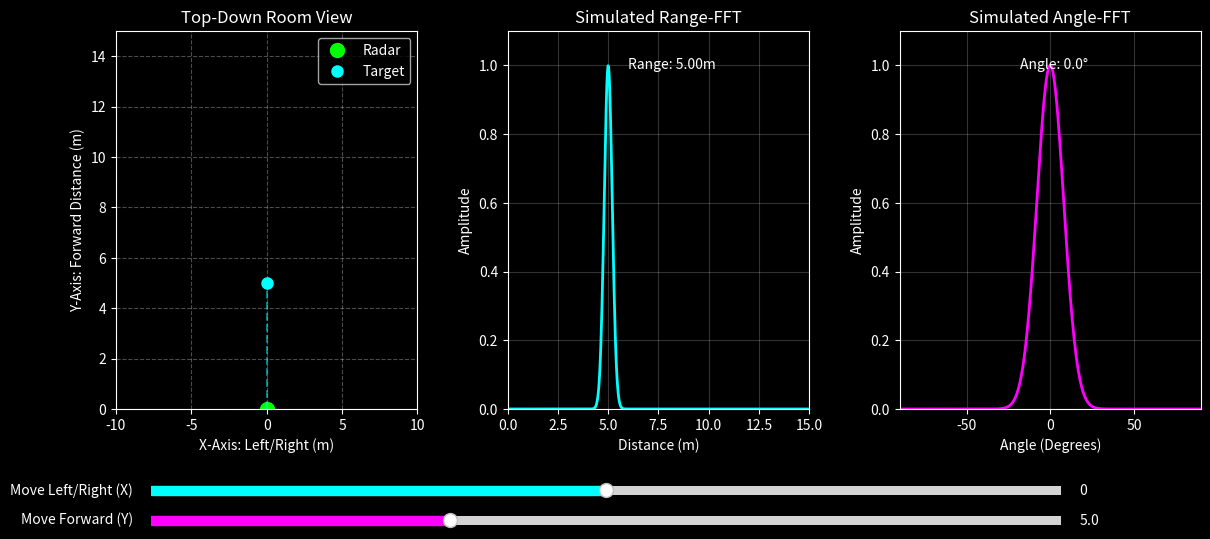

The matplotlib source for this figure:
import numpy as np
import matplotlib.pyplot as plt
from matplotlib.widgets import Slider

# =========================================================
# 1. SETUP THE FIGURE & LAYOUT
# =========================================================
# Create a wide window with a dark theme (optional, but looks cool)
plt.style.use('dark_background')
fig = plt.figure(figsize=(14, 6))
plt.subplots_adjust(bottom=0.25, wspace=0.3)
fig.canvas.manager.set_window_title('Local Radar Spatial Simulator')

# Create the 3 subplots
ax_room = plt.subplot(1, 3, 1)
ax_range = plt.subplot(1, 3, 2)
ax_angle = plt.subplot(1, 3, 3)

# =========================================================
# 2. INITIALIZE THE DATA & MATH
# =========================================================
initial_x = 0.0  # Ball is dead center left/right
initial_y = 5.0  # Ball is 5 meters forward

range_axis = np.linspace(0, 15, 500)
angle_axis = np.linspace(-90, 90, 500)

def calculate_radar_data(x, y):
    """Calculates physical location and simulates the FFT peaks."""
    # Pythagoras for Range
    R = np.sqrt(x**2 + y**2)
    
    # Trigonometry for Angle (0 degrees is straight ahead at x=0)
    theta = np.degrees(np.arctan2(x, y))
    
    # Simulate the FFT peaks using Gaussian functions
    # Range peak is very sharp, Angle peak is wide (low resolution)
    range_signal = np.exp(-0.5 * ((range_axis - R) / 0.2)**2)
    angle_signal = np.exp(-0.5 * ((angle_axis - theta) / 8.0)**2)
    
    return R, theta, range_signal, angle_signal

R_init, theta_init, r_sig_init, a_sig_init = calculate_radar_data(initial_x, initial_y)

# =========================================================
# 3. DRAW THE INITIAL PLOTS
# =========================================================
# Plot 1: Top-Down Room View
ax_room.set_xlim(-10, 10)
ax_room.set_ylim(0, 15)
ax_room.set_title("Top-Down Room View")
ax_room.set_xlabel("X-Axis: Left/Right (m)")
ax_room.set_ylabel("Y-Axis: Forward Distance (m)")
ax_room.grid(True, linestyle='--', alpha=0.3)

radar_dot, = ax_room.plot(0, 0, 'o', color='#00ff00', markersize=10, label="Radar") 
ball_dot, = ax_room.plot(initial_x, initial_y, 'o', color='#00ffff', markersize=8, label="Target")
line_of_sight, = ax_room.plot([0, initial_x], [0, initial_y], '--', color='#00ffff', alpha=0.5)
ax_room.legend(loc='upper right')

# Plot 2: Range FFT Plot
ax_range.set_xlim(0, 15)
ax_range.set_ylim(0, 1.1)
ax_range.set_title("Simulated Range-FFT")
ax_range.set_xlabel("Distance (m)")
ax_range.set_ylabel("Amplitude")
ax_range.grid(True, alpha=0.2)
range_line, = ax_range.plot(range_axis, r_sig_init, color='#00ffff', lw=2)
range_text = ax_range.text(0.4, 0.9, f"Range: {R_init:.2f}m", transform=ax_range.transAxes, color='white')

# Plot 3: Angle FFT Plot
ax_angle.set_xlim(-90, 90)
ax_angle.set_ylim(0, 1.1)
ax_angle.set_title("Simulated Angle-FFT")
ax_angle.set_xlabel("Angle (Degrees)")
ax_angle.set_ylabel("Amplitude")
ax_angle.grid(True, alpha=0.2)
angle_line, = ax_angle.plot(angle_axis, a_sig_init, color='#ff00ff', lw=2)
angle_text = ax_angle.text(0.4, 0.9, f"Angle: {theta_init:.1f}°", transform=ax_angle.transAxes, color='white')

# =========================================================
# 4. ADD INTERACTIVE SLIDERS
# =========================================================
# Define where the sliders sit on the window [left, bottom, width, height]
ax_slider_x = plt.axes([0.15, 0.1, 0.65, 0.03])
ax_slider_y = plt.axes([0.15, 0.05, 0.65, 0.03])

slider_x = Slider(ax_slider_x, 'Move Left/Right (X)', -10.0, 10.0, valinit=initial_x, color='#00ffff')
slider_y = Slider(ax_slider_y, 'Move Forward (Y)', 0.1, 15.0, valinit=initial_y, color='#ff00ff')

# =========================================================
# 5. THE UPDATE FUNCTION (Runs when a slider moves)
# =========================================================
def update(val):
    x = slider_x.val
    y = slider_y.val
    
    # Recalculate the math
    R, theta, r_sig, a_sig = calculate_radar_data(x, y)
    
    # Update the Room View graphics
    ball_dot.set_data([x], [y])
    line_of_sight.set_data([0, x], [0, y])
    
    # Update the Range Plot graphics
    range_line.set_ydata(r_sig)
    range_text.set_text(f"Range: {R:.2f}m")
    
    # Update the Angle Plot graphics
    angle_line.set_ydata(a_sig)
    angle_text.set_text(f"Angle: {theta:.1f}°")
    
    # Redraw the canvas
    fig.canvas.draw_idle()

# Link the sliders to the update function
slider_x.on_changed(update)
slider_y.on_changed(update)

# Launch the interactive window!
plt.show()
